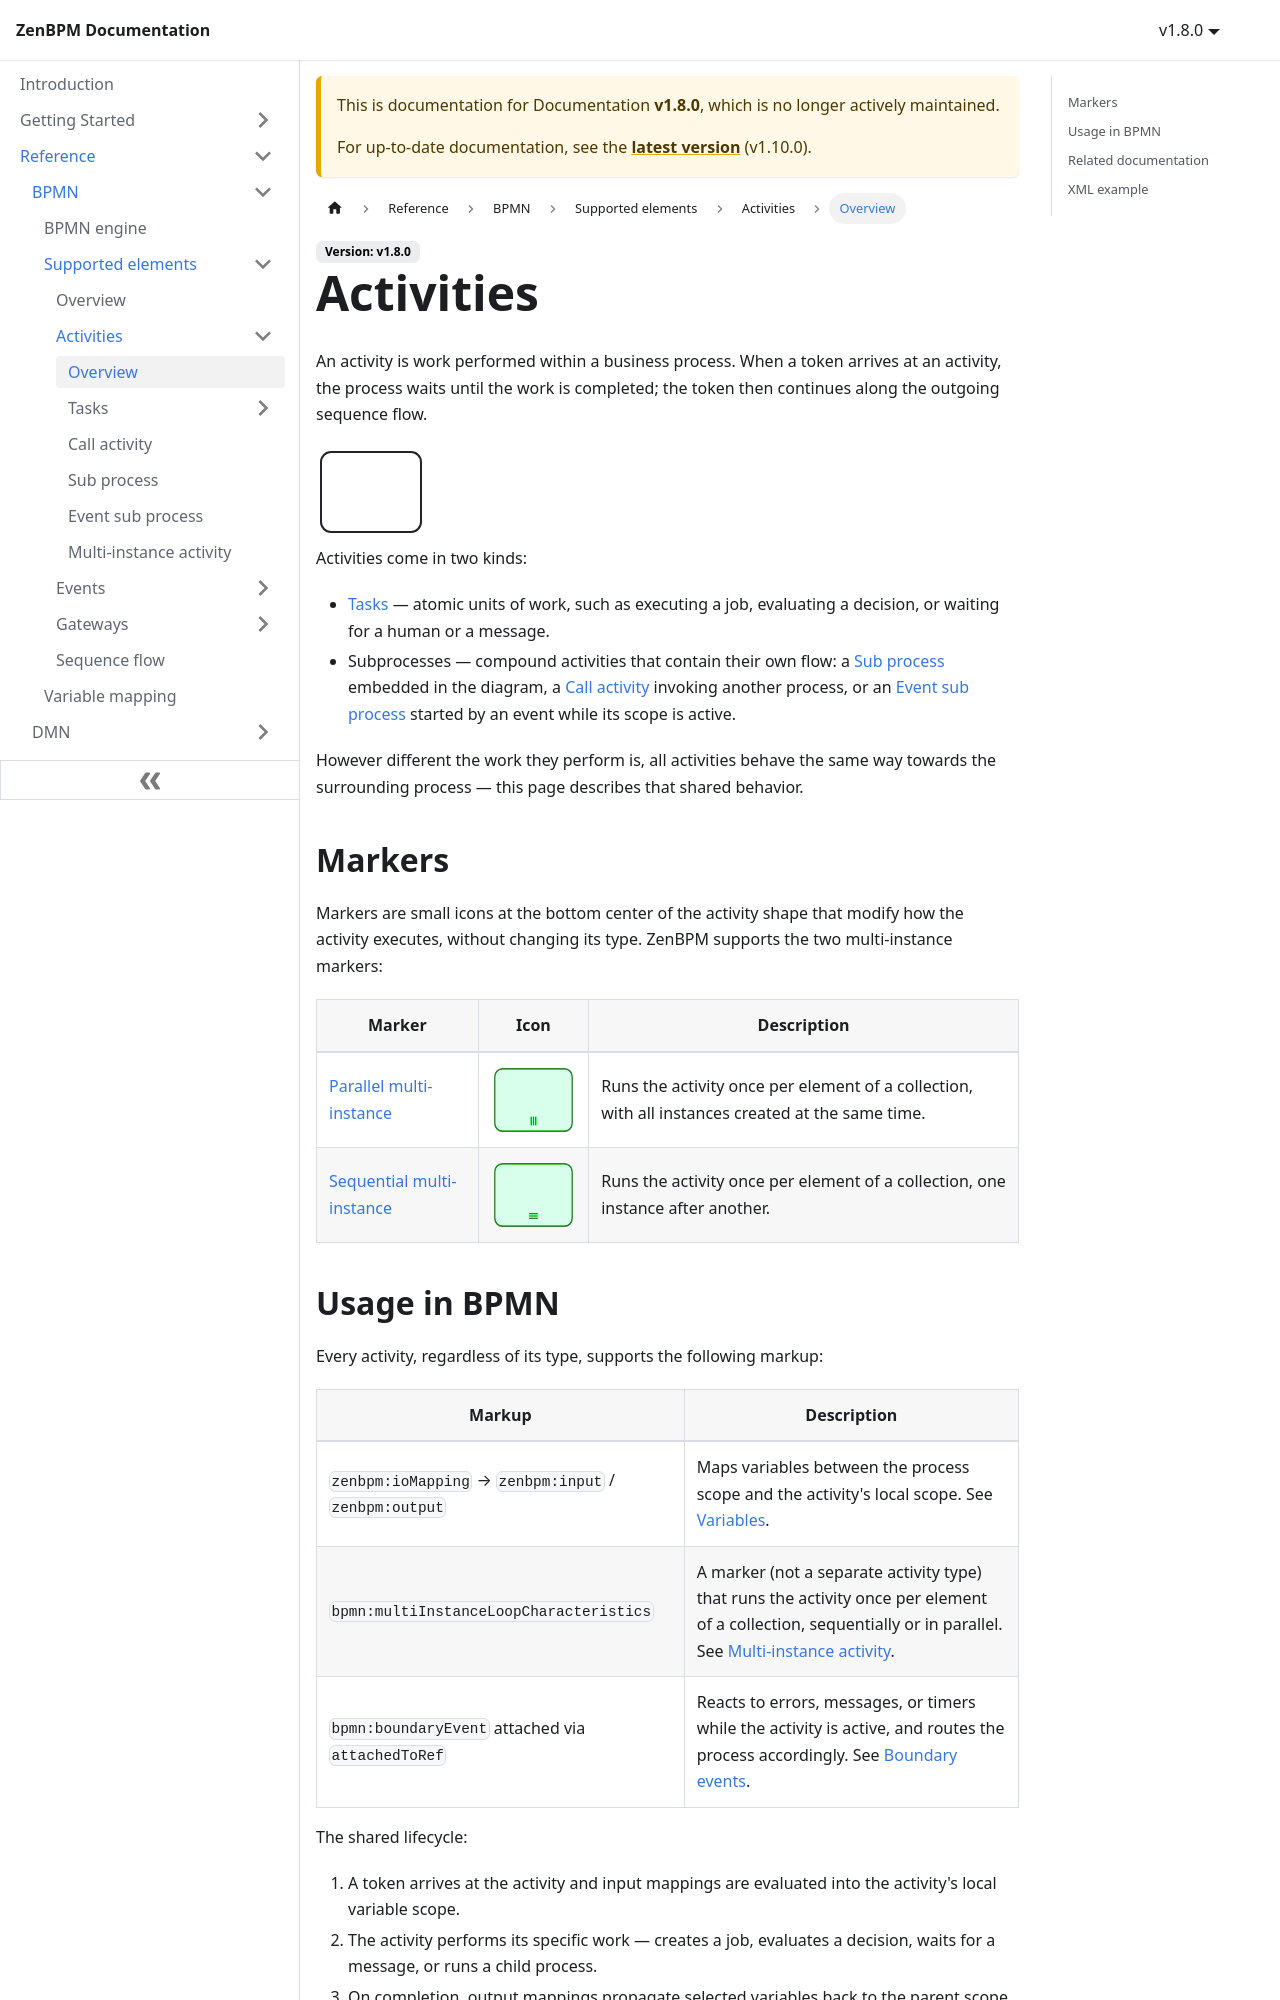

repository: pbinitiative/zenbpm-docusaurus · page: v1.8.0/reference/bpmn/supported-elements/activities/index.html · generator: docusaurus

---
sidebar_position: 0
sidebar_label: Overview
---

# Activities

An activity is work performed within a business process. When a token arrives at an activity, the process waits until the work is completed; the token then continues along the outgoing sequence flow.

<img src={require('!url-loader!../../../assets/bpmn/activities/activity.svg').default} alt="Activity" width="110" height="90" />

Activities come in two kinds:

- [Tasks](./tasks/index.md) — atomic units of work, such as executing a job, evaluating a decision, or waiting for a human or a message.
- Subprocesses — compound activities that contain their own flow: a [Sub process](./sub-process.md) embedded in the diagram, a [Call activity](./call-activity.md) invoking another process, or an [Event sub process](./event-sub-process.md) started by an event while its scope is active.

However different the work they perform is, all activities behave the same way towards the surrounding process — this page describes that shared behavior.

## Markers

Markers are small icons at the bottom center of the activity shape that modify how the activity executes, without changing its type. ZenBPM supports the two multi-instance markers:

<table className="bpmn-types-table">
  <thead>
    <tr>
      <th>Marker</th>
      <th style={{width: '90px'}}>Icon</th>
      <th>Description</th>
    </tr>
  </thead>
  <tbody>
    <tr>
      <td><a href="./activity-multi-instance">Parallel multi-instance</a></td>
      <td><a href="./activity-multi-instance"><img className="bpmn-supported" src={require('!url-loader!../../../assets/bpmn/activities/activity-multi-instance-parallel.svg').default} alt="Parallel multi-instance marker" height="70" /></a></td>
      <td>Runs the activity once per element of a collection, with all instances created at the same time.</td>
    </tr>
    <tr>
      <td><a href="./activity-multi-instance">Sequential multi-instance</a></td>
      <td><a href="./activity-multi-instance"><img className="bpmn-supported" src={require('!url-loader!../../../assets/bpmn/activities/activity-multi-instance-serial.svg').default} alt="Sequential multi-instance marker" height="70" /></a></td>
      <td>Runs the activity once per element of a collection, one instance after another.</td>
    </tr>
  </tbody>
</table>
